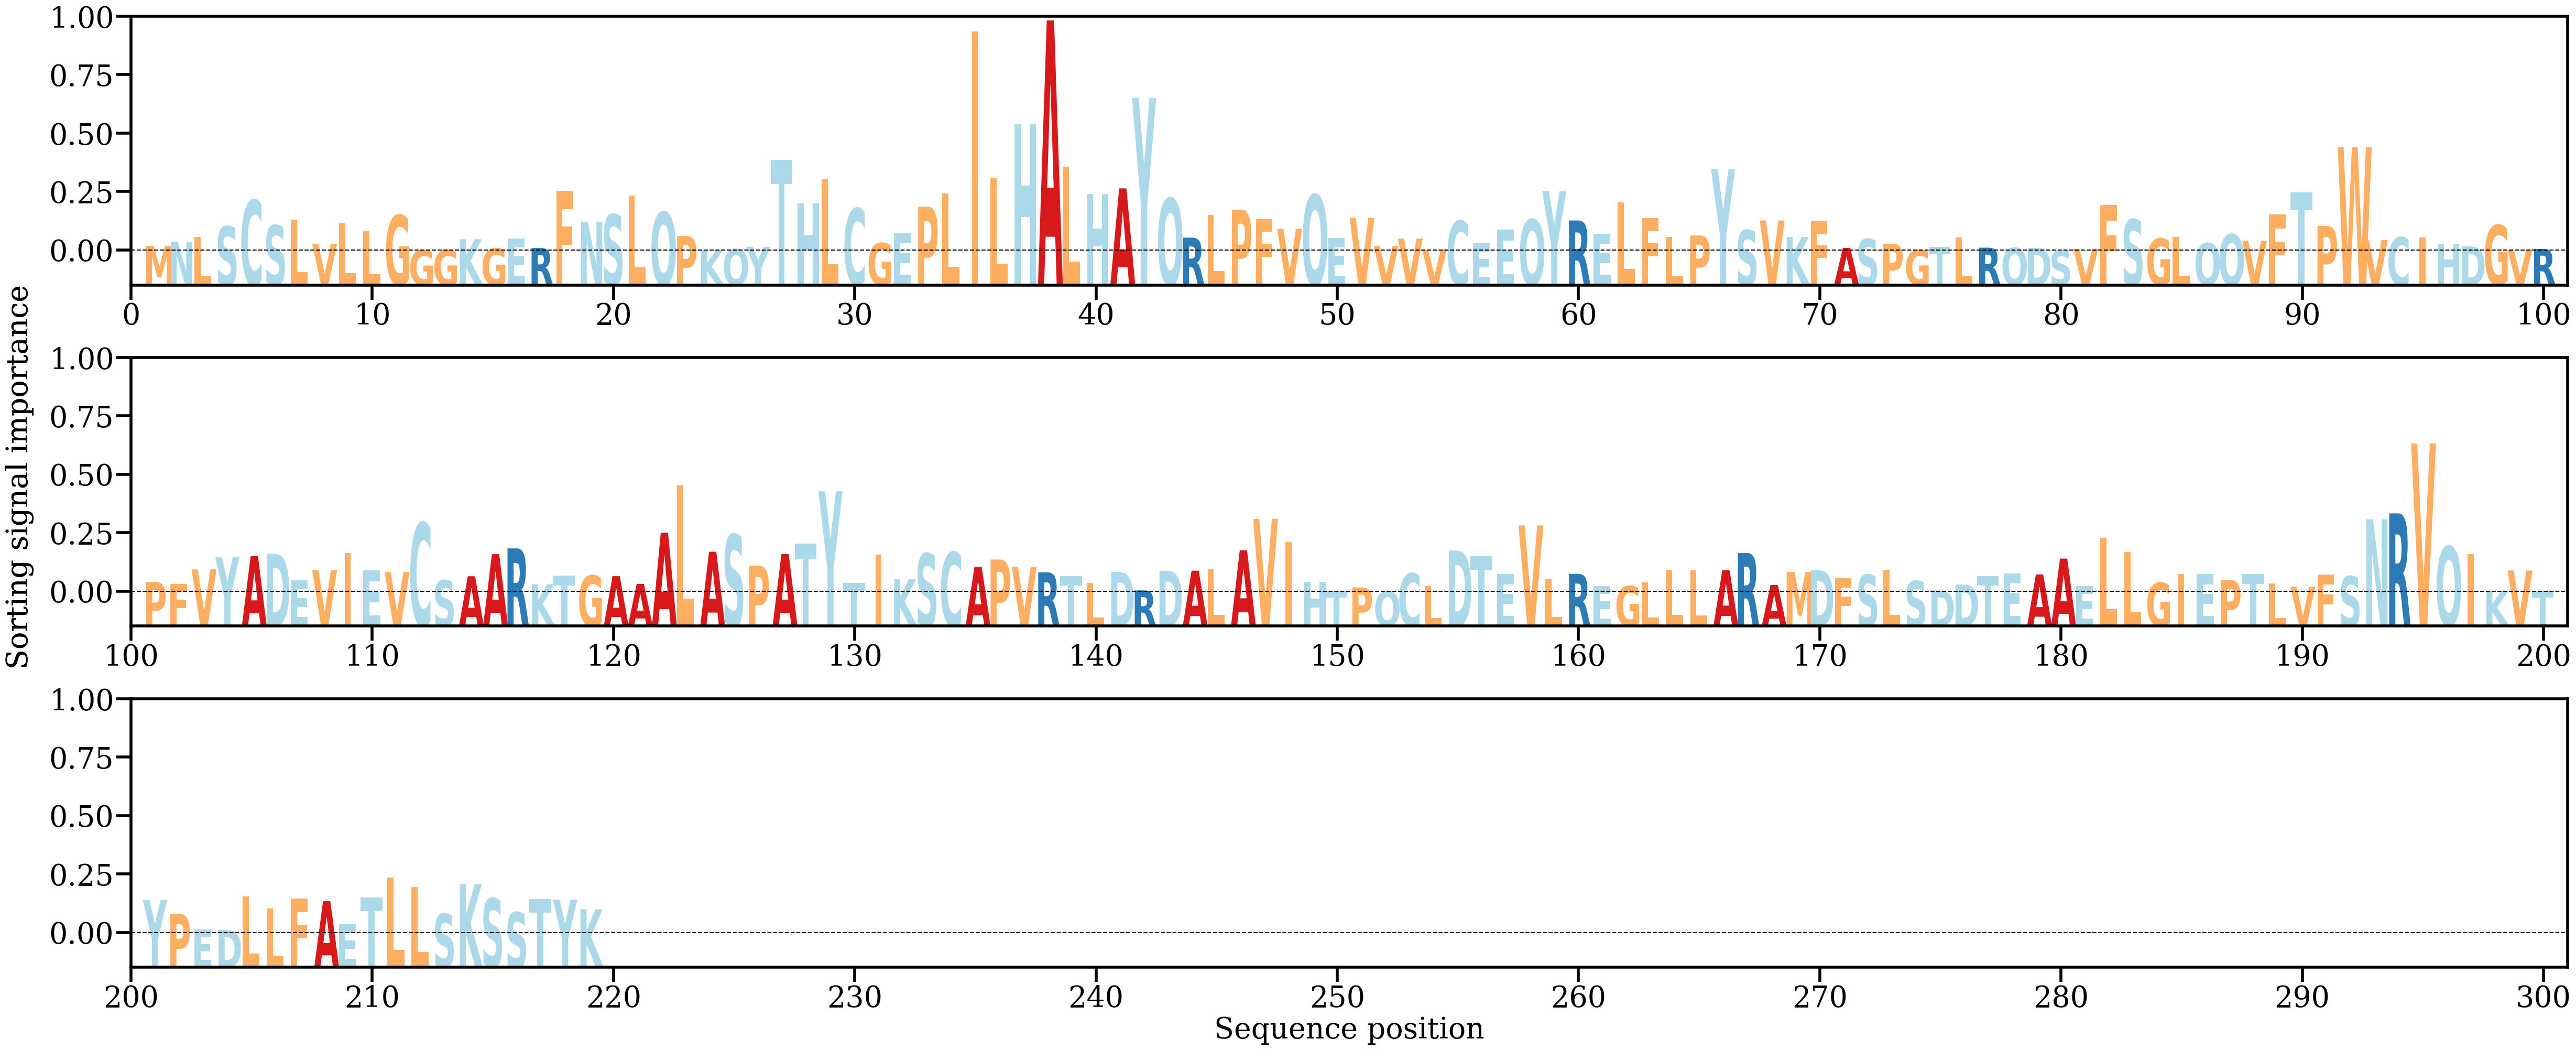

The data file committed next to this chart (first rows):
AA, Alpha
M, [0.00073359]
N, [0.00139187]
L, [0.00217484]
S, [0.00378087]
C, [0.00786177]
S, [0.00394327]
L, [0.00483817]
V, [0.00109972]
L, [0.00426852]
L, [0.00308037]
G, [0.00552215]
G, [0.00011187]
G, [0.00013947]
K, [0.00179004]
G, [0.00037116]
E, [0.00192276]
R, [0.00043109]
F, [0.00933524]
N, [0.00450714]
S, [0.00564308]
L, [0.00855635]
Q, [0.00599019]
P, [0.00228353]
K, [0.00012803]
Q, [0.00026804]
Y, [0.00061041]
T, [0.01410645]
H, [0.0073139]
L, [0.01117872]
C, [0.00656848]
G, [0.001204]
E, [0.00272225]
P, [0.00684351]
L, [0.00890852]
I, [0.0340633]
L, [0.01124906]
H, [0.01962807]
A, [0.03573371]
L, [0.01308457]
H, [0.00883271]
A, [0.00968153]
Y, [0.02372321]
Q, [0.00813719]
R, [0.00203378]
L, [0.00556854]
P, [0.00638458]
F, [0.00493382]
V, [0.00340897]
Q, [0.00868983]
E, [0.00197795]
V, [0.00510867]
V, [0.0007436]
V, [0.00189744]
V, [0.00021417]
C, [0.00463722]
E, [0.00115802]
E, [0.00327414]
Q, [0.0048554]
Y, [0.00928044]
R, [0.00470316]
... 159 more rows
